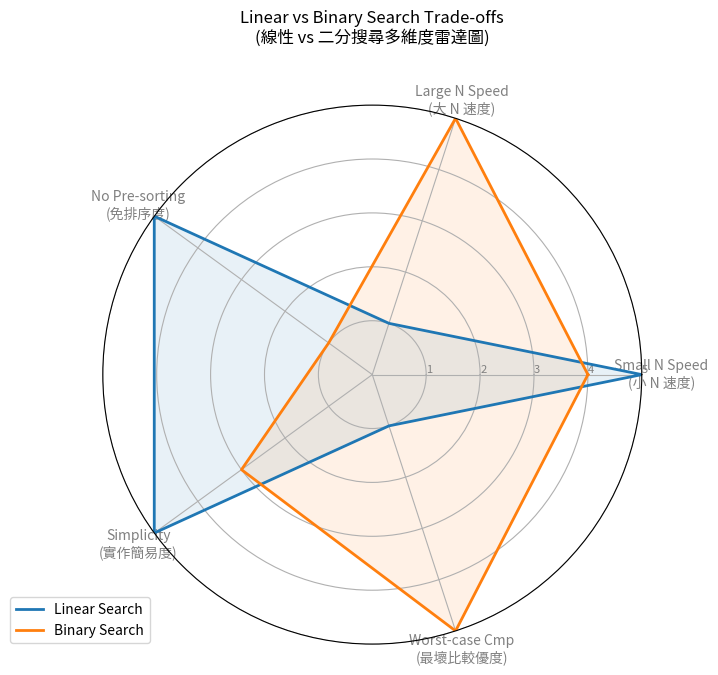

Source code (Python):
import os
import matplotlib
import numpy as np

# 無視窗環境設定，必須在匯入 pyplot 之前設定
matplotlib.use("Agg")
import matplotlib.pyplot as plt


def draw_radar_chart():
    # 建立輸出目錄
    os.makedirs("assets", exist_ok=True)

    # 五個評估維度（依期末考 PDF 建議維度設計）
    categories = [
        "Small N Speed\n(小 N 速度)",
        "Large N Speed\n(大 N 速度)",
        "No Pre-sorting\n(免排序度)",
        "Simplicity\n(實作簡易度)",
        "Worst-case Cmp\n(最壞比較優度)",
    ]
    N = len(categories)

    # 線性搜尋分數 (1-5 分)
    # 小N快(5), 大N慢(1), 不需排序(5), 極簡單(5), 最壞情況比較多(1)
    linear_scores = [5, 1, 5, 5, 1]

    # 二分搜尋分數 (1-5 分)
    # 小N快(4), 大N極快(5), 需要先排序(1), 較複雜(3), 最壞情況比較少(5)
    binary_scores = [4, 5, 1, 3, 5]

    # 雷達圖角度計算
    angles = [n / float(N) * 2 * np.pi for n in range(N)]
    angles += angles[:1]  # 閉合雷達圖

    # 閉合分數資料
    linear_scores += linear_scores[:1]
    binary_scores += binary_scores[:1]

    # 初始化繪圖
    fig, ax = plt.subplots(figsize=(7, 7), subplot_kw=dict(projection="polar"))

    # 設定極座標角度與標籤
    plt.xticks(angles[:-1], categories, color="grey", size=10)

    # 設定半徑限制與標籤
    ax.set_rlabel_position(0)
    plt.yticks([1, 2, 3, 4, 5], ["1", "2", "3", "4", "5"], color="grey", size=8)
    plt.ylim(0, 5)

    # 繪製與填充區域
    # Linear Search
    ax.plot(
        angles,
        linear_scores,
        linewidth=2,
        linestyle="solid",
        label="Linear Search",
        color="#1f77b4",
    )
    ax.fill(angles, linear_scores, color="#1f77b4", alpha=0.1)

    # Binary Search
    ax.plot(
        angles,
        binary_scores,
        linewidth=2,
        linestyle="solid",
        label="Binary Search",
        color="#ff7f0e",
    )
    ax.fill(angles, binary_scores, color="#ff7f0e", alpha=0.1)

    # 增加圖例與標題
    plt.title(
        "Linear vs Binary Search Trade-offs\n(線性 vs 二分搜尋多維度雷達圖)",
        size=12,
        color="black",
        y=1.1,
    )
    plt.legend(loc="upper right", bbox_to_anchor=(0.1, 0.1))

    # 存檔
    plt.savefig("assets/radar.png", dpi=150, bbox_inches="tight")
    plt.close()
    print("[*] 雷達圖 assets/radar.png 繪製成功！")


if __name__ == "__main__":
    draw_radar_chart()
